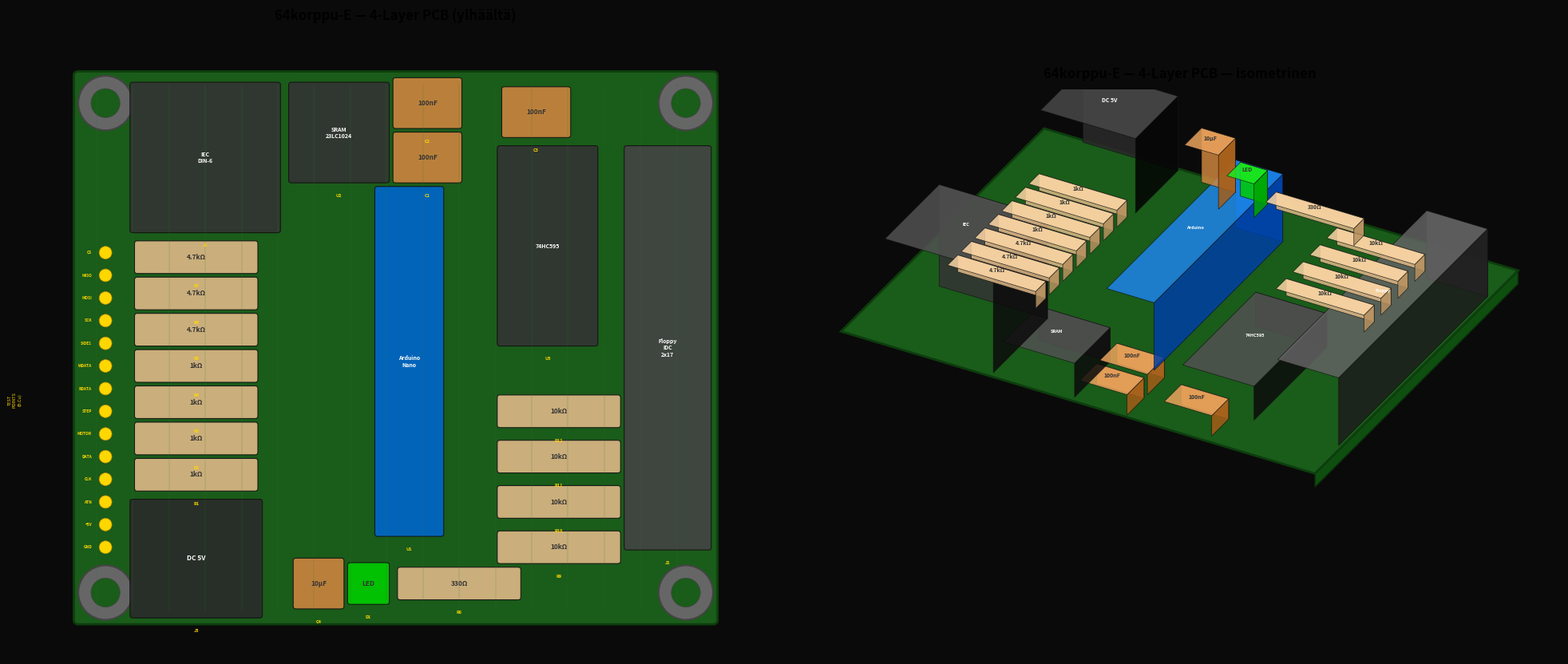

The matplotlib source for this figure: (Note: this script raises an exception after producing the figure.)
#!/usr/bin/env python3
"""
Render 3D-style visualization of PCB variants with components.
Shows top view and isometric perspective with component bodies.

Renders both 2-layer and 4-layer variants.
"""
import matplotlib.pyplot as plt
import matplotlib.patches as patches
from matplotlib.patches import FancyBboxPatch
import numpy as np


# ── Board configs ──────────────────────────────────────────────────────

BOARDS = {
    '4-layer': {
        'title': '64korppu-E — 4-Layer PCB',
        'output': 'hardware/E-IEC-Nano-SRAM/4-layer/64korppu-E-4layer-3d.png',
        'board': (100, 100, 170, 160),  # x1, y1, x2, y2
        'layers': '4-layer: F.Cu / GND / +5V / B.Cu',
        'components': [
            # Mounting holes
            ('H1', 101, 101, 105, 105, '', '#888888', 0),
            ('H2', 165, 101, 169, 105, '', '#888888', 0),
            ('H3', 101, 155, 105, 159, '', '#888888', 0),
            ('H4', 165, 155, 169, 159, '', '#888888', 0),
            # Power
            ('J3', 106, 100.5, 120, 113, 'DC 5V', '#2a2a2a', 11),
            ('C4', 124, 101.5, 129, 106.5, '10µF', '#CD853F', 8),
            ('D1', 130, 102, 134, 106, 'LED', '#00CC00', 5),
            ('R8', 135.5, 102.5, 148.5, 105.5, '330Ω', '#DEB887', 2.5),
            # IEC series resistors
            ('R1', 106.5, 114.5, 119.5, 117.5, '1kΩ', '#DEB887', 2.5),
            ('R2', 106.5, 118.5, 119.5, 121.5, '1kΩ', '#DEB887', 2.5),
            ('R3', 106.5, 122.5, 119.5, 125.5, '1kΩ', '#DEB887', 2.5),
            ('R4', 106.5, 126.5, 119.5, 129.5, '1kΩ', '#DEB887', 2.5),
            # IEC pull-up resistors
            ('R5', 106.5, 130.5, 119.5, 133.5, '4.7kΩ', '#DEB887', 2.5),
            ('R6', 106.5, 134.5, 119.5, 137.5, '4.7kΩ', '#DEB887', 2.5),
            ('R7', 106.5, 138.5, 119.5, 141.5, '4.7kΩ', '#DEB887', 2.5),
            # DIN-6 IEC connector
            ('J1', 106, 143, 122, 159, 'IEC\nDIN-6', '#333333', 15),
            # Arduino Nano
            ('U1', 133, 109.5, 140, 147.5, 'Arduino\nNano', '#0066CC', 10),
            # Floppy pull-up resistors
            ('R9',  146.5, 106.5, 159.5, 109.5, '10kΩ', '#DEB887', 2.5),
            ('R10', 146.5, 111.5, 159.5, 114.5, '10kΩ', '#DEB887', 2.5),
            ('R11', 146.5, 116.5, 159.5, 119.5, '10kΩ', '#DEB887', 2.5),
            ('R12', 146.5, 121.5, 159.5, 124.5, '10kΩ', '#DEB887', 2.5),
            # Floppy IDC connector
            ('J2', 160.5, 108, 169.5, 152, 'Floppy\nIDC\n2x17', '#444444', 10),
            # SRAM DIP-8
            ('U2', 123.5, 148.5, 134, 159, 'SRAM\n23LC1024', '#333333', 5),
            # 74HC595 DIP-16
            ('U3', 146.5, 130.5, 157, 152, '74HC595', '#333333', 5),
            # Bypass caps
            ('C1', 135, 148.5, 142, 153.5, '100nF', '#CD853F', 3),
            ('C2', 135, 154.5, 142, 159.5, '100nF', '#CD853F', 3),
            ('C3', 147, 153.5, 154, 158.5, '100nF', '#CD853F', 3),
        ],
        'test_points': [
            ('TP1',  103, 108.0, 'GND'),
            ('TP2',  103, 110.5, '+5V'),
            ('TP3',  103, 113.0, 'ATN'),
            ('TP4',  103, 115.5, 'CLK'),
            ('TP5',  103, 118.0, 'DATA'),
            ('TP6',  103, 120.5, 'MOTOR'),
            ('TP7',  103, 123.0, 'STEP'),
            ('TP8',  103, 125.5, 'RDATA'),
            ('TP9',  103, 128.0, 'WDATA'),
            ('TP10', 103, 130.5, 'SIDE1'),
            ('TP11', 103, 133.0, 'SCK'),
            ('TP12', 103, 135.5, 'MOSI'),
            ('TP13', 103, 138.0, 'MISO'),
            ('TP14', 103, 140.5, 'CS'),
        ],
    },
    '2-layer': {
        'title': '64korppu-E — 2-Layer PCB',
        'output': 'hardware/E-IEC-Nano-SRAM/2-layer/64korppu-E-2layer-3d.png',
        'board': (100, 100, 240, 220),  # 140x120mm
        'layers': '2-layer: F.Cu / B.Cu',
        'components': [
            # Mounting holes
            ('H1', 101, 101, 105, 105, '', '#888888', 0),
            ('H2', 235, 101, 239, 105, '', '#888888', 0),
            ('H3', 101, 215, 105, 219, '', '#888888', 0),
            ('H4', 235, 215, 239, 219, '', '#888888', 0),
            # Power
            ('J3', 157, 103.5, 171, 116, 'DC 5V', '#2a2a2a', 11),
            ('C4', 179, 105.5, 184, 110.5, '10µF', '#CD853F', 8),
            # IEC series resistors
            ('R1', 120.5, 120.5, 133.5, 123.5, '1kΩ', '#DEB887', 2.5),
            ('R2', 120.5, 127.5, 133.5, 130.5, '1kΩ', '#DEB887', 2.5),
            ('R3', 120.5, 134.5, 133.5, 137.5, '1kΩ', '#DEB887', 2.5),
            ('R4', 120.5, 141.5, 133.5, 144.5, '1kΩ', '#DEB887', 2.5),
            # IEC pull-up resistors
            ('R5', 138.5, 120.5, 151.5, 123.5, '4.7kΩ', '#DEB887', 2.5),
            ('R6', 138.5, 127.5, 151.5, 130.5, '4.7kΩ', '#DEB887', 2.5),
            ('R7', 138.5, 134.5, 151.5, 137.5, '4.7kΩ', '#DEB887', 2.5),
            # DIN-6 IEC connector
            ('J1', 110, 150, 126, 166, 'IEC\nDIN-6', '#333333', 15),
            # Arduino Nano
            ('U1', 163, 123.5, 170, 161.5, 'Arduino\nNano', '#0066CC', 10),
            # Floppy pull-up resistors
            ('R9',  198.5, 126.5, 211.5, 129.5, '10kΩ', '#DEB887', 2.5),
            ('R10', 198.5, 134.5, 211.5, 137.5, '10kΩ', '#DEB887', 2.5),
            ('R11', 198.5, 142.5, 211.5, 145.5, '10kΩ', '#DEB887', 2.5),
            ('R12', 198.5, 150.5, 211.5, 153.5, '10kΩ', '#DEB887', 2.5),
            # Floppy IDC connector
            ('J2', 220.5, 126, 229.5, 170, 'Floppy\nIDC\n2x17', '#444444', 10),
            # SRAM DIP-8
            ('U2', 126.5, 170.5, 137, 181, 'SRAM\n23LC1024', '#333333', 5),
            # 74HC595 DIP-16
            ('U3', 193.5, 170.5, 204, 192, '74HC595', '#333333', 5),
            # LED + R8
            ('D1', 113, 196, 117, 200, 'LED', '#00CC00', 5),
            ('R8', 124.5, 196.5, 137.5, 199.5, '330Ω', '#DEB887', 2.5),
            # Bypass caps
            ('C1', 154, 195.5, 161, 200.5, '100nF', '#CD853F', 3),
            ('C2', 174, 195.5, 181, 200.5, '100nF', '#CD853F', 3),
            ('C3', 194, 195.5, 201, 200.5, '100nF', '#CD853F', 3),
        ],
        'test_points': [],
    },
}


# ── Drawing functions ──────────────────────────────────────────────────

def draw_top_view(ax, board_cfg):
    """Draw top-down view of the PCB with components."""
    bx1, by1, bx2, by2 = board_cfg['board']
    bw, bh = bx2 - bx1, by2 - by1

    # PCB board (green)
    board = FancyBboxPatch(
        (bx1, by1), bw, bh,
        boxstyle="round,pad=0.5",
        facecolor='#1a5c1a', edgecolor='#0d3d0d', linewidth=2)
    ax.add_patch(board)

    # Copper traces (subtle)
    for x in range(int(bx1) + 2, int(bx2) - 1, 4):
        ax.plot([x, x], [by1 + 1, by2 - 1], color='#2a7a2a', linewidth=0.3, alpha=0.5)

    # Components
    for ref, x1, y1, x2, y2, label, color, height in board_cfg['components']:
        w = x2 - x1
        h = y2 - y1
        cx = (x1 + x2) / 2
        cy = (y1 + y2) / 2

        if ref.startswith('H'):
            circle = plt.Circle((cx, cy), 3, facecolor='#666666',
                                edgecolor='#444444', linewidth=1.5)
            ax.add_patch(circle)
            inner = plt.Circle((cx, cy), 1.6, facecolor='#1a5c1a',
                               edgecolor='#444444', linewidth=0.5)
            ax.add_patch(inner)
            continue

        rect = FancyBboxPatch(
            (x1, y1), w, h,
            boxstyle="round,pad=0.3",
            facecolor=color, edgecolor='#111111', linewidth=0.8,
            alpha=0.9)
        ax.add_patch(rect)

        if label:
            fontsize = 5 if len(label) > 6 else 6
            ax.text(cx, cy, label,
                    ha='center', va='center', fontsize=fontsize,
                    color='white' if color in ('#333333', '#444444', '#2a2a2a', '#0066CC') else '#333333',
                    fontweight='bold')

        ax.text(cx, y1 - 1.5, ref,
                ha='center', va='top', fontsize=4,
                color='#FFD700', fontweight='bold')

    # Test points
    for ref, x, y, sig in board_cfg.get('test_points', []):
        circle = plt.Circle((x, y), 0.7, facecolor='#FFD700',
                            edgecolor='#B8860B', linewidth=0.5)
        ax.add_patch(circle)
        ax.text(x - 1.5, y, sig, ha='right', va='center',
                fontsize=3.5, color='#FFD700', fontweight='bold')

    if board_cfg.get('test_points'):
        tp_y = (board_cfg['test_points'][0][2] + board_cfg['test_points'][-1][2]) / 2
        ax.text(bx1 - 7, tp_y, 'TEST\nPOINTS\n(B.Cu)', ha='center', va='center',
                fontsize=4, color='#FFD700', fontstyle='italic', rotation=90)

    margin = 7
    ax.set_xlim(bx1 - margin, bx2 + margin)
    ax.set_ylim(by1 - 4, by2 + 5)
    ax.set_aspect('equal')
    ax.set_title(f"{board_cfg['title']} (ylhäältä)", fontsize=12, fontweight='bold', pad=10)
    ax.set_facecolor('#0a0a0a')
    ax.axis('off')


def draw_isometric(ax, board_cfg):
    """Draw isometric 3D perspective."""
    bx1, by1, bx2, by2 = board_cfg['board']
    bcx = (bx1 + bx2) / 2
    bcy = (by1 + by2) / 2
    bw = bx2 - bx1

    # Scale factor: larger boards need more scaling
    scale = 0.8 * (70 / bw)  # normalize to 4-layer board size

    def iso(x, y, z=0):
        x = (x - bcx) * scale
        y = (y - bcy) * scale
        ix = x - y * 0.5
        iy = -x * 0.3 - y * 0.5 + z * 0.8
        return ix, iy

    # Board outline
    corners_3d = [(bx1, by1), (bx2, by1), (bx2, by2), (bx1, by2)]
    board_top = [iso(x, y, 0) for x, y in corners_3d]
    board_bot = [iso(x, y, -2) for x, y in corners_3d]

    # Board sides
    side = plt.Polygon([board_top[0], board_top[1], board_bot[1], board_bot[0]],
                       facecolor='#0d3d0d', edgecolor='#0a2a0a', linewidth=1)
    ax.add_patch(side)
    side2 = plt.Polygon([board_top[1], board_top[2], board_bot[2], board_bot[1]],
                        facecolor='#0e4e0e', edgecolor='#0a2a0a', linewidth=1)
    ax.add_patch(side2)
    # Board top
    board_poly = plt.Polygon(board_top, facecolor='#1a5c1a',
                             edgecolor='#0d3d0d', linewidth=2)
    ax.add_patch(board_poly)

    # Draw components as 3D blocks (back-to-front)
    for ref, x1, y1, x2, y2, label, color, height in sorted(
            board_cfg['components'], key=lambda c: -(c[2] + c[4]) / 2):
        if ref.startswith('H') or height == 0:
            continue

        cx = (x1 + x2) / 2
        cy = (y1 + y2) / 2
        corners = [(x1, y1), (x2, y1), (x2, y2), (x1, y2)]

        z = height
        top = [iso(px, py, z) for px, py in corners]
        base = [iso(px, py, 0) for px, py in corners]

        # Front face
        front = plt.Polygon([base[0], base[1], top[1], top[0]],
                            facecolor=color, edgecolor='#111111',
                            linewidth=0.5, alpha=0.85)
        ax.add_patch(front)

        # Right face (darker)
        r, g, b = int(color[1:3], 16), int(color[3:5], 16), int(color[5:7], 16)
        darker = f'#{max(0,r-40):02x}{max(0,g-40):02x}{max(0,b-40):02x}'
        right = plt.Polygon([base[1], base[2], top[2], top[1]],
                            facecolor=darker, edgecolor='#111111',
                            linewidth=0.5, alpha=0.85)
        ax.add_patch(right)

        # Top face (lighter)
        lighter = f'#{min(255,r+30):02x}{min(255,g+30):02x}{min(255,b+30):02x}'
        top_face = plt.Polygon(top, facecolor=lighter,
                               edgecolor='#111111', linewidth=0.5, alpha=0.85)
        ax.add_patch(top_face)

        # Label on top
        if label:
            center = iso(cx, cy, z + 0.5)
            fontsize = 4 if len(label) > 6 else 5
            ax.text(center[0], center[1], label.split('\n')[0],
                    ha='center', va='center', fontsize=fontsize,
                    color='white' if color in ('#333333', '#444444', '#2a2a2a', '#0066CC') else '#333333',
                    fontweight='bold')

    ax.set_xlim(-45, 45)
    ax.set_ylim(-35, 25)
    ax.set_aspect('equal')
    ax.set_title(f"{board_cfg['title']} — isometrinen", fontsize=12, fontweight='bold', pad=10)
    ax.set_facecolor('#0a0a0a')
    ax.axis('off')


# ── Render both boards ─────────────────────────────────────────────────

for name, cfg in BOARDS.items():
    fig, (ax1, ax2) = plt.subplots(1, 2, figsize=(20, 10))
    fig.patch.set_facecolor('#0a0a0a')

    draw_top_view(ax1, cfg)
    draw_isometric(ax2, cfg)

    plt.tight_layout(pad=2)
    plt.savefig(cfg['output'], dpi=200, bbox_inches='tight',
                facecolor='#0a0a0a', edgecolor='none')
    print(f"Saved: {cfg['output']}")
    plt.close()
